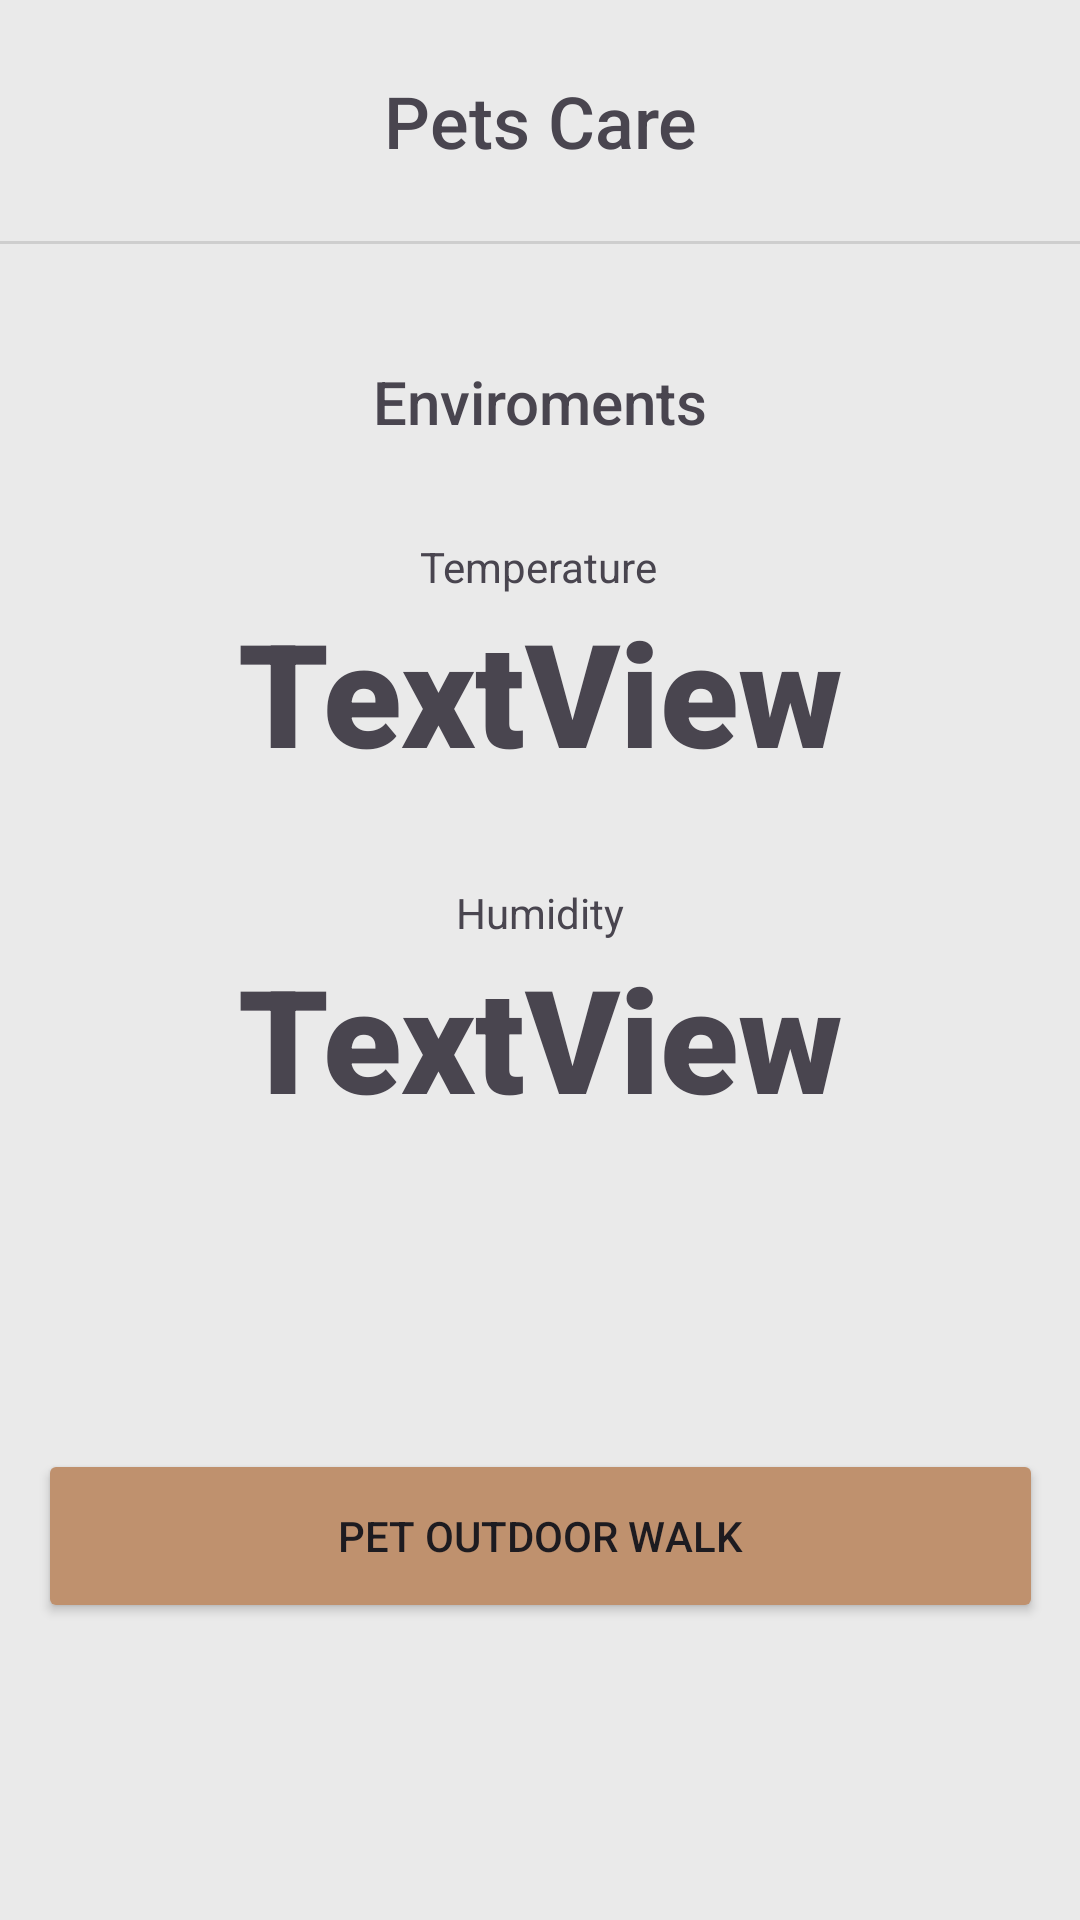

Produce the Android XML layout that renders to this screen, including the resource entries it uses.
<!-- AndroidManifest.xml: application theme Theme.Meowoof -->
<!-- res/layout/activity_pets_care.xml -->
<?xml version="1.0" encoding="utf-8"?>
<androidx.constraintlayout.widget.ConstraintLayout xmlns:android="http://schemas.android.com/apk/res/android"
    xmlns:app="http://schemas.android.com/apk/res-auto"
    xmlns:tools="http://schemas.android.com/tools"
    android:id="@+id/main"
    android:layout_width="match_parent"
    android:layout_height="match_parent"
    tools:context=".PetsCareActivity"
    android:background="#EAEAEA">

    <View
        android:id="@+id/divider"
        android:layout_width="409dp"
        android:layout_height="1dp"
        android:layout_marginTop="24dp"
        android:background="?android:attr/listDivider"
        app:layout_constraintTop_toBottomOf="@+id/textView4"
        tools:ignore="MissingConstraints"
        tools:layout_editor_absoluteX="1dp" />

    <ImageView
        android:id="@+id/imageView"
        android:layout_width="wrap_content"
        android:layout_height="wrap_content"
        android:layout_marginStart="16dp"
        android:layout_marginTop="24dp"
        android:layout_marginBottom="32dp"
        app:layout_constraintBottom_toTopOf="@+id/divider"
        app:layout_constraintStart_toStartOf="parent"
        app:layout_constraintTop_toTopOf="parent"
        app:srcCompat="@drawable/baseline_arrow_back_24" />

    <TextView
        android:id="@+id/textView4"
        android:layout_width="wrap_content"
        android:layout_height="wrap_content"
        android:layout_marginTop="24dp"
        android:fontFamily="sans-serif-medium"
        android:text="Pets Care"
        android:textSize="24sp"
        app:layout_constraintEnd_toEndOf="parent"
        app:layout_constraintStart_toStartOf="parent"
        app:layout_constraintTop_toTopOf="parent" />

    <TextView
        android:id="@+id/txtTemp"
        android:layout_width="wrap_content"
        android:layout_height="wrap_content"
        android:fontFamily="sans-serif-black"
        android:text="TextView"
        android:textAlignment="textEnd"
        android:textSize="48sp"
        app:layout_constraintEnd_toEndOf="parent"
        app:layout_constraintHorizontal_bias="0.498"
        app:layout_constraintStart_toStartOf="parent"
        app:layout_constraintTop_toBottomOf="@+id/textView11" />

    <TextView
        android:id="@+id/textView11"
        android:layout_width="wrap_content"
        android:layout_height="wrap_content"
        android:layout_marginTop="32dp"
        android:text="Temperature"
        app:layout_constraintEnd_toEndOf="parent"
        app:layout_constraintHorizontal_bias="0.498"
        app:layout_constraintStart_toStartOf="parent"
        app:layout_constraintTop_toBottomOf="@+id/textView16" />

    <TextView
        android:id="@+id/txtHumidity"
        android:layout_width="wrap_content"
        android:layout_height="wrap_content"
        android:fontFamily="sans-serif-black"
        android:text="TextView"
        android:textAlignment="center"
        android:textSize="48sp"
        app:layout_constraintEnd_toEndOf="parent"
        app:layout_constraintStart_toStartOf="parent"
        app:layout_constraintTop_toBottomOf="@+id/textView17" />

    <TextView
        android:id="@+id/textView16"
        android:layout_width="wrap_content"
        android:layout_height="wrap_content"
        android:layout_marginTop="64dp"
        android:fontFamily="sans-serif-medium"
        android:text="Enviroments"
        android:textSize="20sp"
        app:layout_constraintEnd_toEndOf="parent"
        app:layout_constraintStart_toStartOf="parent"
        app:layout_constraintTop_toBottomOf="@+id/textView4" />

    <TextView
        android:id="@+id/textView17"
        android:layout_width="wrap_content"
        android:layout_height="wrap_content"
        android:layout_marginTop="32dp"
        android:text="Humidity"
        android:textAlignment="center"
        app:layout_constraintEnd_toEndOf="parent"
        app:layout_constraintStart_toStartOf="parent"
        app:layout_constraintTop_toBottomOf="@+id/txtTemp" />

    <LinearLayout
        android:layout_width="335dp"
        android:layout_height="157dp"
        android:orientation="vertical"
        app:layout_constraintBottom_toBottomOf="parent"
        app:layout_constraintEnd_toEndOf="parent"
        app:layout_constraintStart_toStartOf="parent">

        <Button
            android:id="@+id/button"
            android:layout_width="match_parent"
            android:layout_height="58dp"
            android:layout_marginBottom="32dp"
            android:backgroundTint="#BF916E"
            android:text="Pet Outdoor Walk" />

    </LinearLayout>

</androidx.constraintlayout.widget.ConstraintLayout>
<!-- resources referenced by this layout -->
<resources>
  <style name="Theme.Meowoof" parent="Base.Theme.Meowoof" />
  <style name="Base.Theme.Meowoof" parent="Theme.Material3.DayNight.NoActionBar">
          
          
      </style>
</resources>
